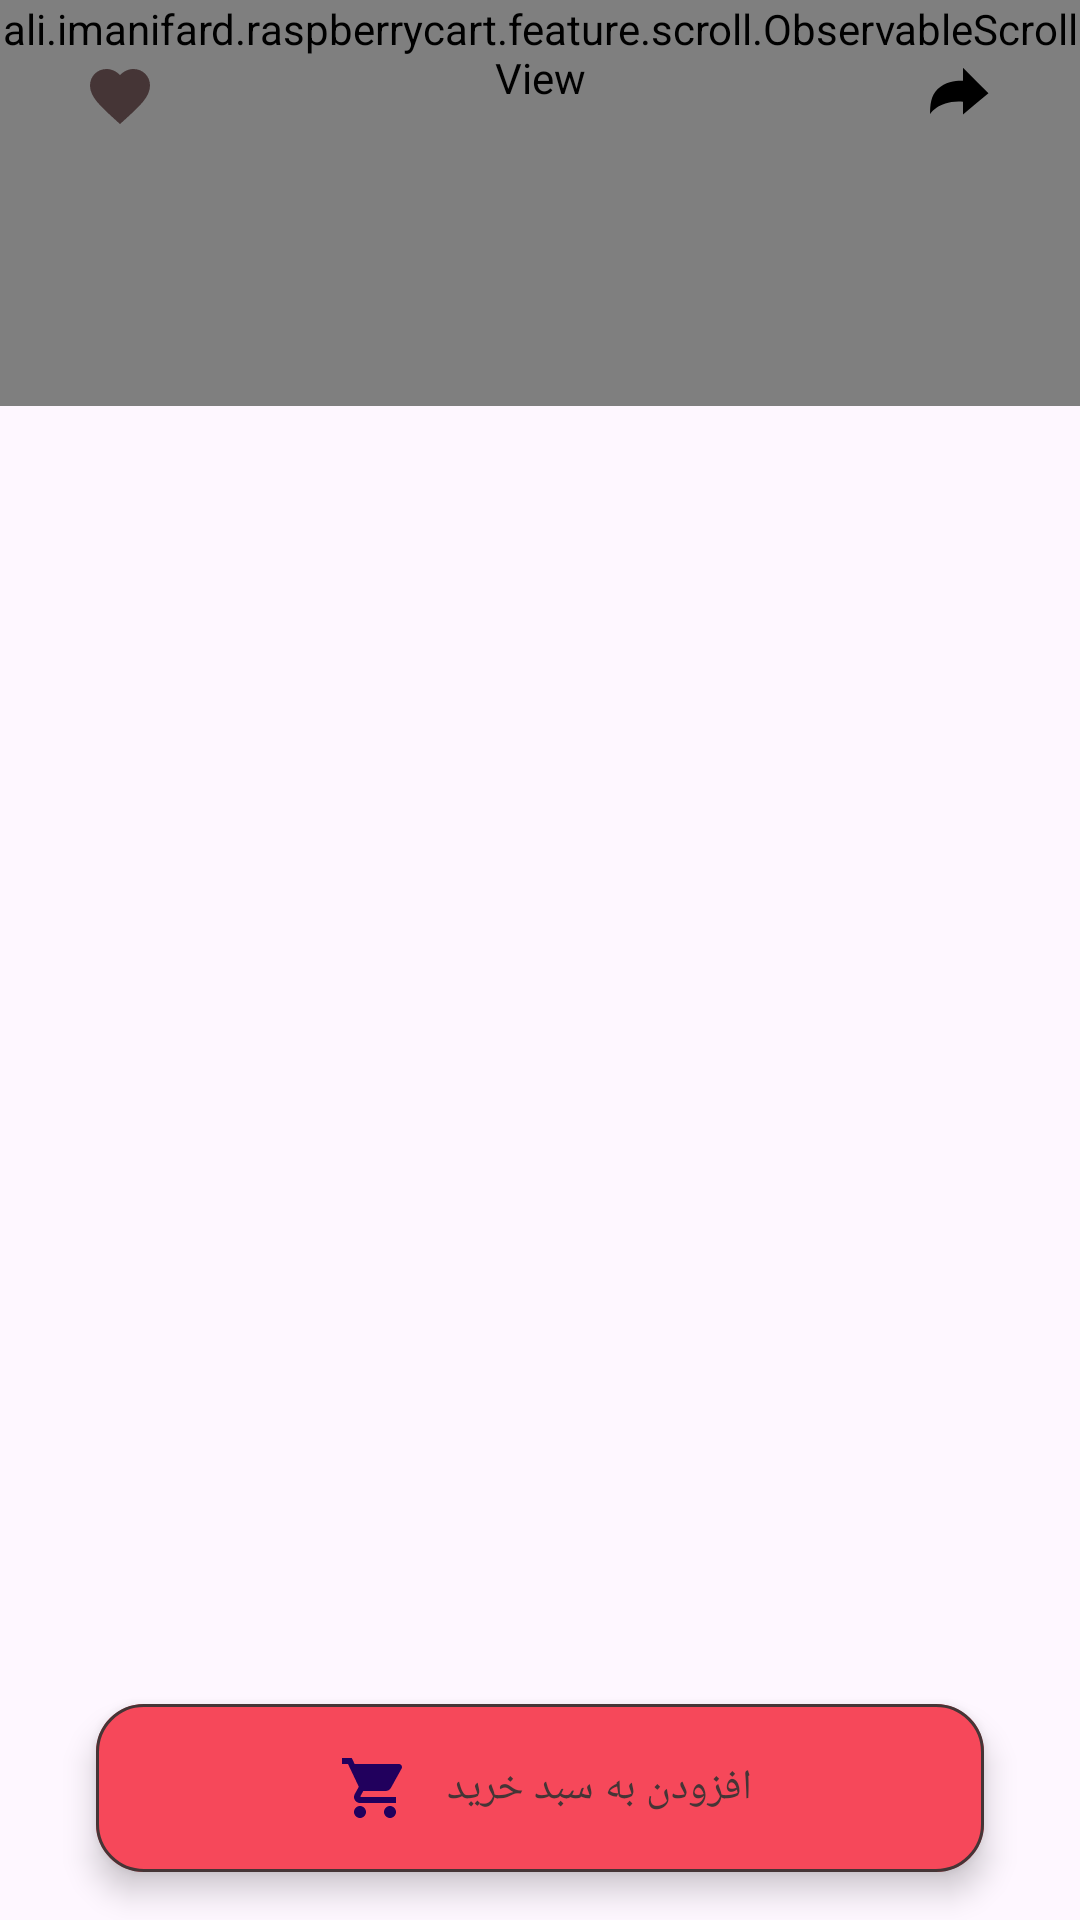

This screen was rendered from an Android layout file. Write that file and the resources it references.
<!-- AndroidManifest.xml: application theme Theme.RaspberryCart -->
<!-- res/layout/activity_product_detail.xml -->
<?xml version="1.0" encoding="utf-8"?>
<androidx.coordinatorlayout.widget.CoordinatorLayout xmlns:android="http://schemas.android.com/apk/res/android"
    xmlns:app="http://schemas.android.com/apk/res-auto"
    xmlns:tools="http://schemas.android.com/tools"
    android:layout_width="match_parent"
    android:layout_height="match_parent"
    android:layoutDirection="rtl"
    android:textDirection="rtl"
    tools:context=".feature.main.product_detail_screen.ProductDetailActivity">

    <ali.imanifard.raspberrycart.feature.scroll.ObservableScrollView
        android:id="@+id/observable_scroll_view"
        android:layout_width="match_parent"
        android:layout_height="wrap_content"
        android:clipToPadding="false"
        android:paddingBottom="100dp">

        <LinearLayout
            android:layout_width="match_parent"
            android:layout_height="wrap_content"
            android:orientation="vertical">

            <FrameLayout
                android:layout_width="match_parent"
                android:layout_height="wrap_content"
                android:background="@color/raspberry">

                <com.facebook.drawee.view.SimpleDraweeView
                    android:id="@+id/sdv_product_image"
                    android:layout_width="match_parent"
                    android:layout_height="500dp"
                    android:layout_marginStart="16dp"
                    android:layout_marginTop="60dp"
                    android:layout_marginEnd="16dp"
                    android:layout_marginBottom="16dp" />

            </FrameLayout>


            <androidx.constraintlayout.widget.ConstraintLayout
                android:layout_width="match_parent"
                android:layout_height="wrap_content">

                <TextView
                    android:id="@+id/tv_product_title"
                    android:layout_width="0dp"
                    android:layout_height="wrap_content"
                    android:layout_marginStart="16dp"
                    android:layout_marginTop="16dp"
                    android:ellipsize="end"
                    android:maxLines="2"
                    android:textAppearance="@style/TextAppearance.MyTheme.Headline6"
                    android:textColor="@color/black"
                    app:layout_constraintEnd_toStartOf="@id/tv_product_price_before_discount"
                    app:layout_constraintStart_toStartOf="parent"
                    app:layout_constraintTop_toTopOf="parent"
                    tools:text="نام محصول" />

                <TextView
                    android:id="@+id/tv_product_price_before_discount"
                    android:layout_width="wrap_content"
                    android:layout_height="wrap_content"
                    android:layout_marginTop="16dp"
                    android:layout_marginEnd="16dp"
                    android:alpha=".6"
                    android:textAppearance="@style/TextAppearance.MyTheme.BodySmall"
                    android:textColor="@color/black"
                    app:layout_constraintEnd_toEndOf="parent"
                    app:layout_constraintTop_toTopOf="parent"
                    tools:text="125,000" />

                <TextView
                    android:id="@+id/tv_product_price"
                    android:layout_width="wrap_content"
                    android:layout_height="wrap_content"
                    android:layout_marginEnd="16dp"
                    android:textAppearance="@style/TextAppearance.MyTheme.BodyMedium"
                    android:textColor="@color/black"
                    app:layout_constraintEnd_toEndOf="parent"
                    app:layout_constraintTop_toBottomOf="@id/tv_product_price_before_discount"
                    tools:text="100,000" />

            </androidx.constraintlayout.widget.ConstraintLayout>

            <TextView
                android:id="@+id/tv_product_description"
                android:layout_width="match_parent"
                android:layout_height="wrap_content"
                android:layout_marginHorizontal="16dp"
                android:layout_marginTop="16dp"
                android:textAppearance="@style/TextAppearance.MyTheme.BodyMedium"
                android:textColor="@color/black"
                tools:text="مودم جدید اپراتور ایرانسل تا نسل 4.5 اینترنت را نیز پشتیبانی می کند. لازم به یادآوری است که برای استفاده از خدمات نسل 4.5 اینترنت همراه ، سخت ‌افزار هر مشترک باید حداقل از فناوری LTE CAT6 پشتیبانی کند و در حال حاضر تعداد کمی از گوشی های تلفن همراه موجود در بازار از این تکنولوژی پشتیبانی می‌ کنند .\r\n ایرانسل در جایگاه یک شرکت مخابراتی است.با این مودم تا 32 کاربر می‌توانند به صورت هم‌زمان به وای‌فای ایجادشده توسط مودم  وصل شوند؛ به این معنی که می‌توان برای مصارف اداری و تجاری در شرکت‌های کوچک تا متوسط هم استفاده کرد.\r\nمودم TFi60-G1 ایرانسل TDLTE مودمی رومیزی با پشتیبانی از سرعت اینترنت نسل 4 و 4.5 برای استفاده در شرکتها، ادارات و خانه با سرعت و قیمت بی نظیر و اقتصادی قابل استفاده است." />

            <FrameLayout
                android:layout_width="match_parent"
                android:layout_height="wrap_content"
                android:paddingHorizontal="16dp">

                <TextView
                    android:id="@+id/tv_comments"
                    android:layout_width="wrap_content"
                    android:layout_height="wrap_content"
                    android:layout_gravity="center_vertical|start"
                    android:text="@string/comments"
                    android:textAppearance="@style/TextAppearance.MyTheme.Headline6"
                    android:textColor="@color/raspberry" />

                <com.google.android.material.button.MaterialButton
                    android:id="@+id/btn_insert_comment"
                    style="@style/Widget.Material3.Button.TextButton"
                    android:layout_width="wrap_content"
                    android:layout_height="wrap_content"
                    android:layout_gravity="center_vertical|end"
                    android:text="@string/insert_comment"
                    android:textAppearance="@style/TextAppearance.MyTheme.Headline6"
                    android:textColor="@color/raspberry" />

            </FrameLayout>


            <androidx.recyclerview.widget.RecyclerView
                android:id="@+id/rv_last_three_comments"
                android:layout_width="match_parent"
                android:layout_height="wrap_content"
                android:layout_marginHorizontal="16dp"
                android:layout_marginBottom="8dp"
                android:background="@drawable/background_comment"
                android:clipToPadding="false" />

            
            <com.google.android.material.button.MaterialButton
                android:id="@+id/btn_view_all_comments"
                style="@style/Widget.Material3.Button.OutlinedButton"
                android:layout_width="match_parent"
                android:layout_height="wrap_content"
                android:layout_gravity="center_vertical|end"
                android:layout_marginHorizontal="16dp"
                android:layout_marginBottom="32dp"
                android:text="@string/view_all_comments"
                android:textAppearance="@style/TextAppearance.MyTheme.Headline6"
                android:textColor="@color/raspberry"
                android:visibility="gone"
                tools:visibility="visible" />

            <View
                android:layout_width="match_parent"
                android:layout_height="100dp" />

        </LinearLayout>

    </ali.imanifard.raspberrycart.feature.scroll.ObservableScrollView>

    <FrameLayout
        android:layout_width="match_parent"
        android:layout_height="?actionBarSize"
        android:translationZ="5dp">

        <ImageButton
            android:id="@+id/btn_back"
            android:layout_width="48dp"
            android:layout_height="48dp"
            android:layout_gravity="center_vertical|start"
            android:layout_marginStart="16dp"
            android:background="?selectableItemBackgroundBorderless"
            android:contentDescription="@string/back"
            android:scaleX="-1"
            android:src="@drawable/ic_share" />

        <ImageButton
            android:id="@+id/btn_add_to_favorite"
            android:layout_width="48dp"
            android:layout_height="48dp"
            android:layout_gravity="center_vertical|end"
            android:layout_marginEnd="16dp"
            android:background="?selectableItemBackgroundBorderless"
            android:contentDescription="@string/content_description_added_to_favorites"
            android:src="@drawable/ic_heart" />
    </FrameLayout>

    <com.google.android.material.card.MaterialCardView
        android:id="@+id/card_view_toolbar"
        android:layout_width="match_parent"
        android:layout_height="?actionBarSize"
        android:alpha="0"
        android:background="@color/white"
        android:elevation="4dp"
        app:cardCornerRadius="0dp">

        <TextView
            android:id="@+id/tv_toolbar_title"
            android:layout_width="wrap_content"
            android:layout_height="wrap_content"
            android:layout_gravity="center_vertical|start"
            android:layout_marginStart="56dp"
            android:textAppearance="@style/TextAppearance.MyTheme.Headline6"
            tools:text="نام محصول" />

    </com.google.android.material.card.MaterialCardView>

    <com.google.android.material.floatingactionbutton.ExtendedFloatingActionButton
        android:id="@+id/btn_add_to_cart"
        android:layout_width="match_parent"
        android:layout_height="wrap_content"
        android:layout_gravity="bottom"
        android:layout_marginHorizontal="32dp"
        android:layout_marginBottom="16dp"
        android:gravity="center"
        android:text="@string/add_to_cart"
        android:textColor="@color/black"
        app:backgroundTint="@color/raspberry"
        app:cornerRadius="10dp"
        app:icon="@drawable/ic_cart"
        app:iconGravity="textEnd"
        app:rippleColor="@color/raspberry_secondary_tint_1"
        app:strokeColor="@color/black"
        app:strokeWidth="1dp" />

</androidx.coordinatorlayout.widget.CoordinatorLayout>
<!-- resources referenced by this layout -->
<resources>
  <color name="black">#453536</color>
  <color name="raspberry">#F6485A</color>
  <color name="raspberry_secondary_tint_1">#F9AAB2</color>
  <color name="white">#FCF4F4</color>
  <!-- drawable background_comment (drawable) -->
  <?xml version="1.0" encoding="utf-8"?>
  <shape
      xmlns:android="http://schemas.android.com/apk/res/android"
      android:shape="rectangle">
  
      <corners android:radius="2dp"/>
      <stroke android:color="@color/gray" android:width="1dp"/>
  
  </shape>
  <string name="add_to_cart">افزودن به سبد خرید</string>
  <string name="back">بازگشت</string>
  <string name="comments">نظرات کاربران</string>
  <string name="content_description_added_to_favorites">افزودن به علاقه مندی ها</string>
  <string name="insert_comment"><u>ثبت نظر</u></string>
  <string name="view_all_comments">مشاهده همه نظرات</string>
  <style name="TextAppearance.MyTheme.BodyMedium" parent="TextAppearance.Material3.BodyMedium">
          <item name="fontFamily">@font/mikhak_light</item>
          <item name="android:fontFamily">@font/mikhak_light</item>
          <item name="android:textSize">16sp</item>
      </style>
  <style name="TextAppearance.MyTheme.BodySmall" parent="TextAppearance.Material3.BodySmall">
          <item name="fontFamily">@font/mikhak_thin</item>
          <item name="android:fontFamily">@font/mikhak_thin</item>
          <item name="android:textSize">12sp</item>
      </style>
  <style name="TextAppearance.MyTheme.Headline6" parent="TextAppearance.MaterialComponents.Headline6">
          <item name="fontFamily">@font/mikhak_medium</item>
          <item name="android:fontFamily">@font/mikhak_medium</item>
          <item name="android:textSize">12sp</item>
      </style>
  <style name="Theme.RaspberryCart" parent="Base.Theme.RaspberryCart" />
  <color name="gray">#60453536</color>
  <color name="raspberry_secondary_tint_2">#FAC2C8</color>
  <color name="raspberry_secondary_tint_3">#FBDBDE</color>
  <style name="TextAppearance.MyTheme.Headline1" parent="TextAppearance.MaterialComponents.Headline1">
          <item name="fontFamily">@font/mikhak_black</item>
          <item name="android:fontFamily">@font/mikhak_black</item>
          <item name="android:textSize">40sp</item>
      </style>
  <style name="TextAppearance.MyTheme.Headline2" parent="TextAppearance.MaterialComponents.Headline2">
          <item name="fontFamily">@font/mikhak_bold</item>
          <item name="android:fontFamily">@font/mikhak_bold</item>
          <item name="android:textSize">32sp</item>
      </style>
  <style name="TextAppearance.MyTheme.Headline3" parent="TextAppearance.MaterialComponents.Headline3">
          <item name="fontFamily">@font/mikhak_bold</item>
          <item name="android:fontFamily">@font/mikhak_bold</item>
          <item name="android:textSize">24sp</item>
      </style>
  <style name="TextAppearance.MyTheme.Headline4" parent="TextAppearance.MaterialComponents.Headline4">
          <item name="fontFamily">@font/mikhak_medium</item>
          <item name="android:fontFamily">@font/mikhak_medium</item>
          <item name="android:textSize">18sp</item>
      </style>
  <style name="TextAppearance.MyTheme.Headline5" parent="TextAppearance.MaterialComponents.Headline5">
          <item name="fontFamily">@font/mikhak_medium</item>
          <item name="android:fontFamily">@font/mikhak_medium</item>
          <item name="android:textSize">16sp</item>
      </style>
  <style name="TextAppearance.MyTheme.BodyLarge" parent="TextAppearance.Material3.BodyLarge">
          <item name="fontFamily">@font/mikhak_light</item>
          <item name="android:fontFamily">@font/mikhak_light</item>
          <item name="android:textSize">20sp</item>
      </style>
</resources>
